Labelled photos from "risk_dataset_aug", an image-classification folder in YouYoungJeong/image_detecting. The possible labels are: risk level 0 safe, risk level 1 low, risk level 2 high.

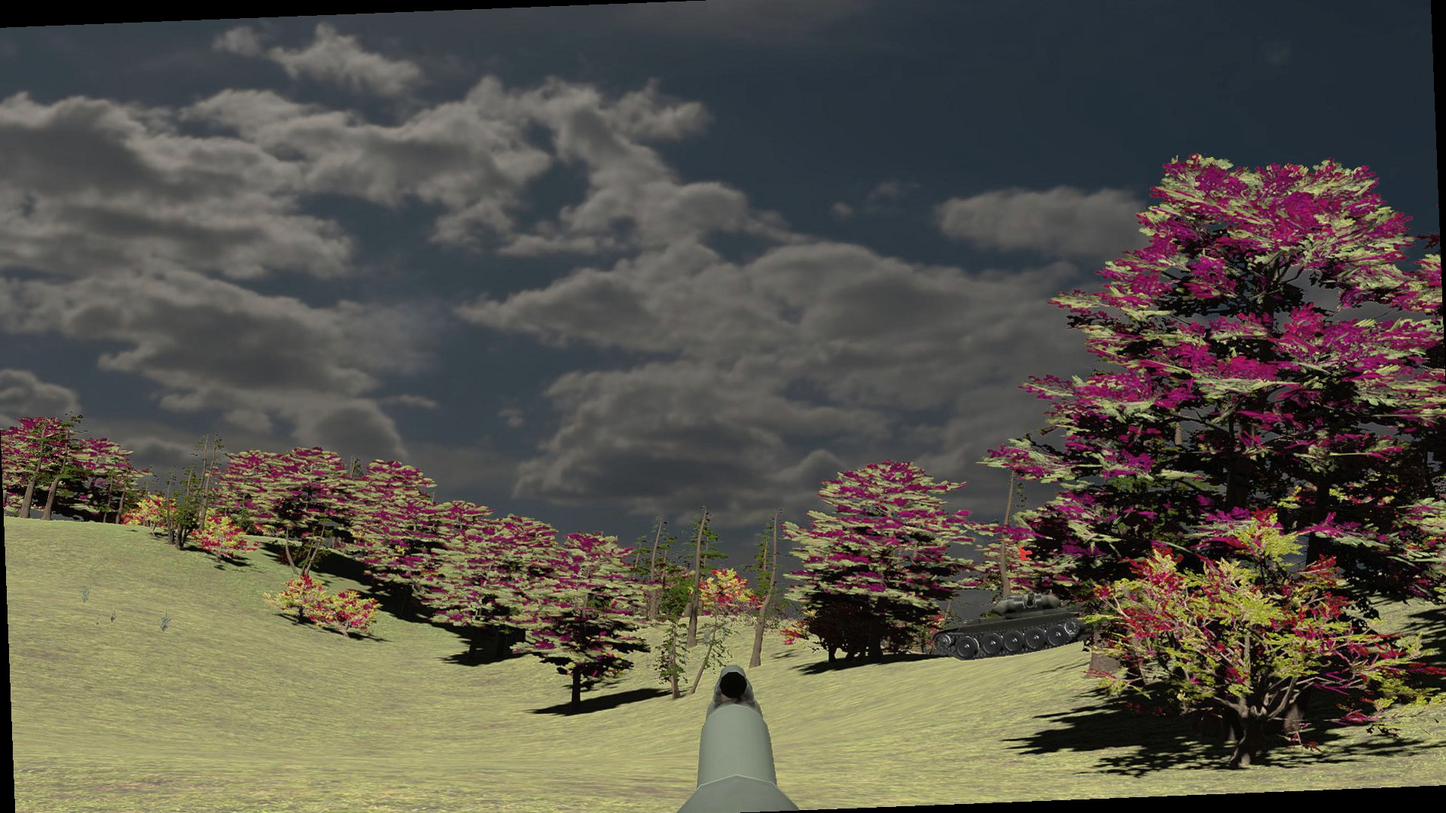
Label: risk level 2 high

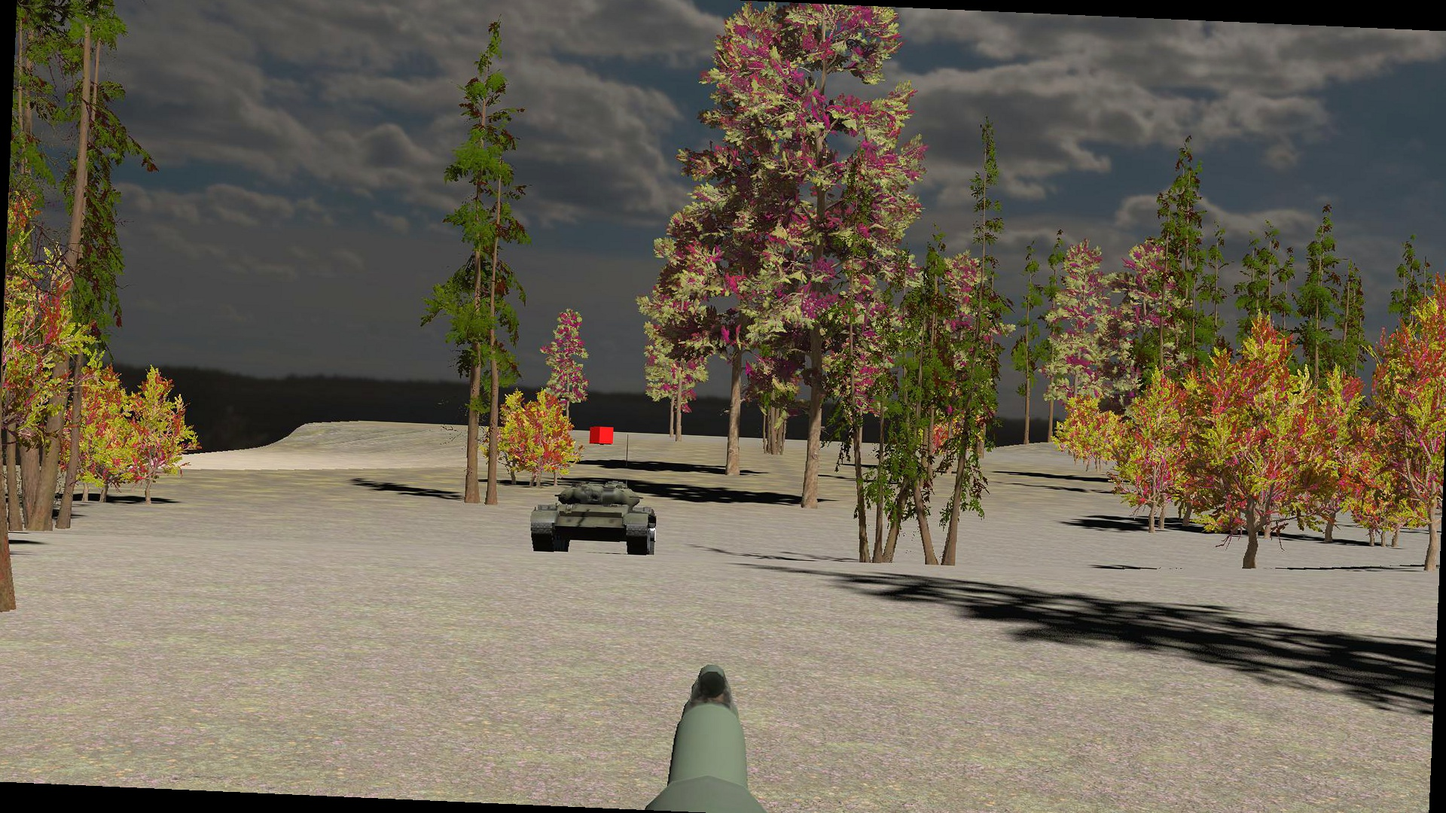
Label: risk level 2 high

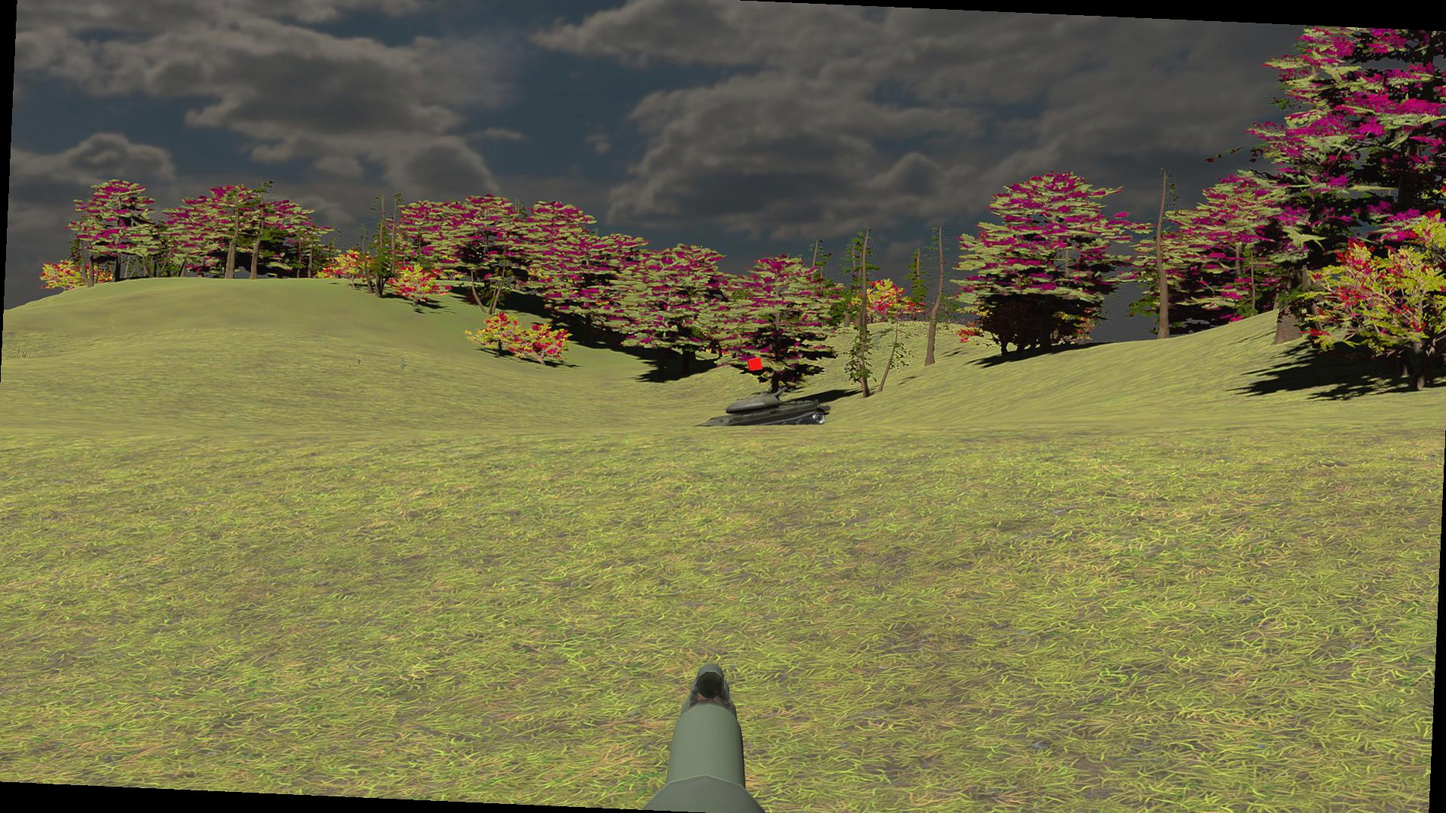
Label: risk level 0 safe

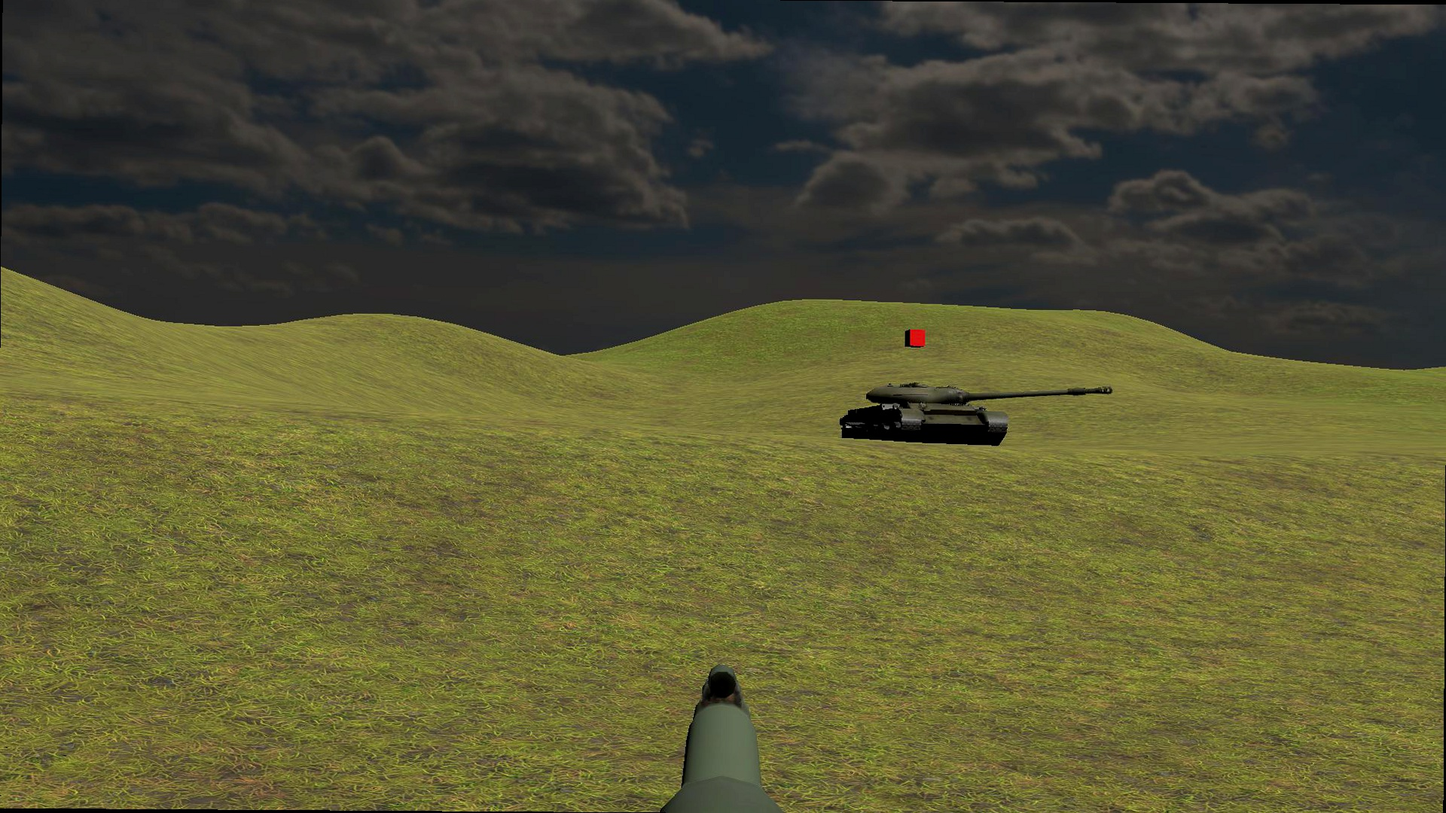
Label: risk level 1 low

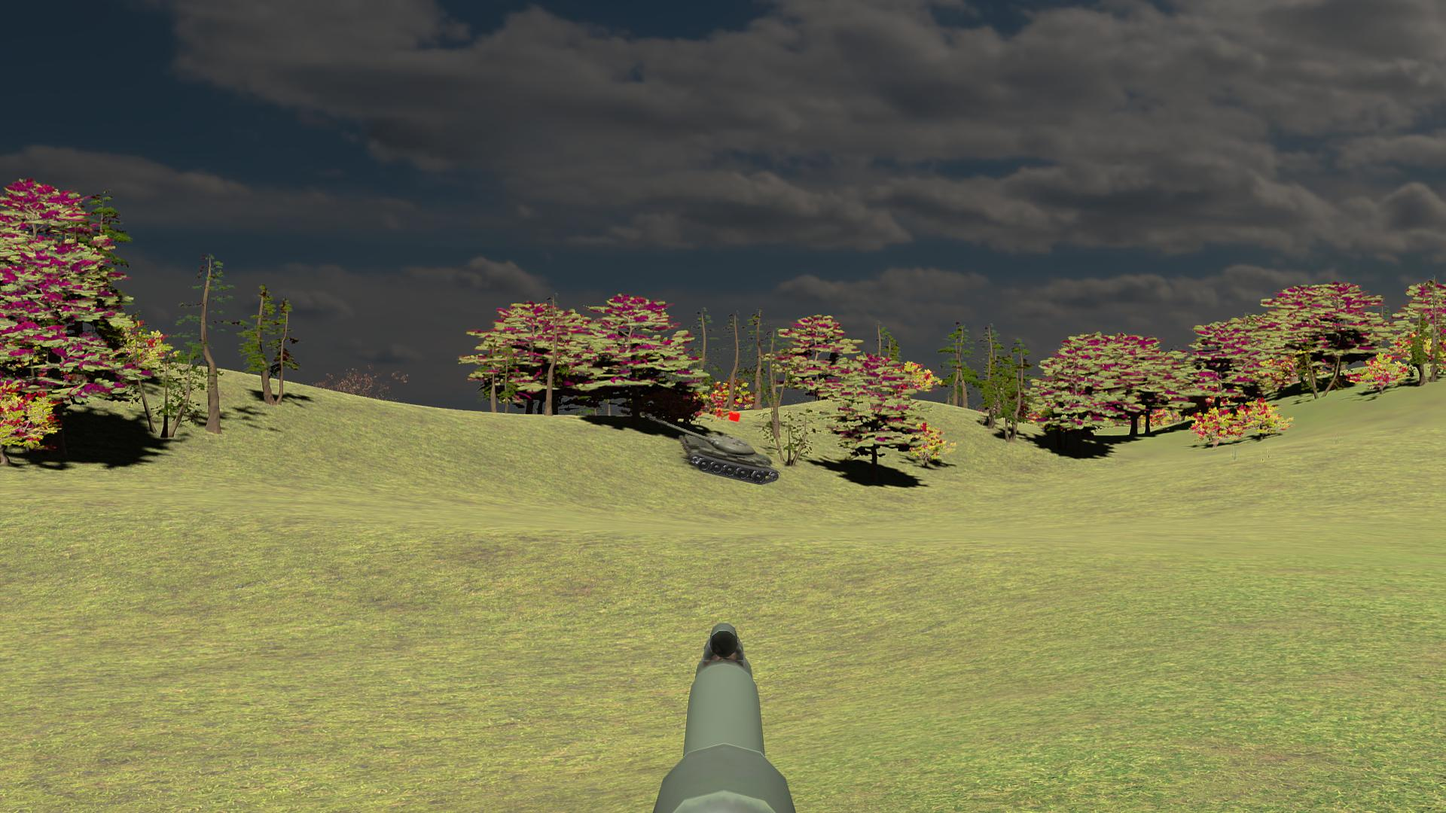
Label: risk level 1 low

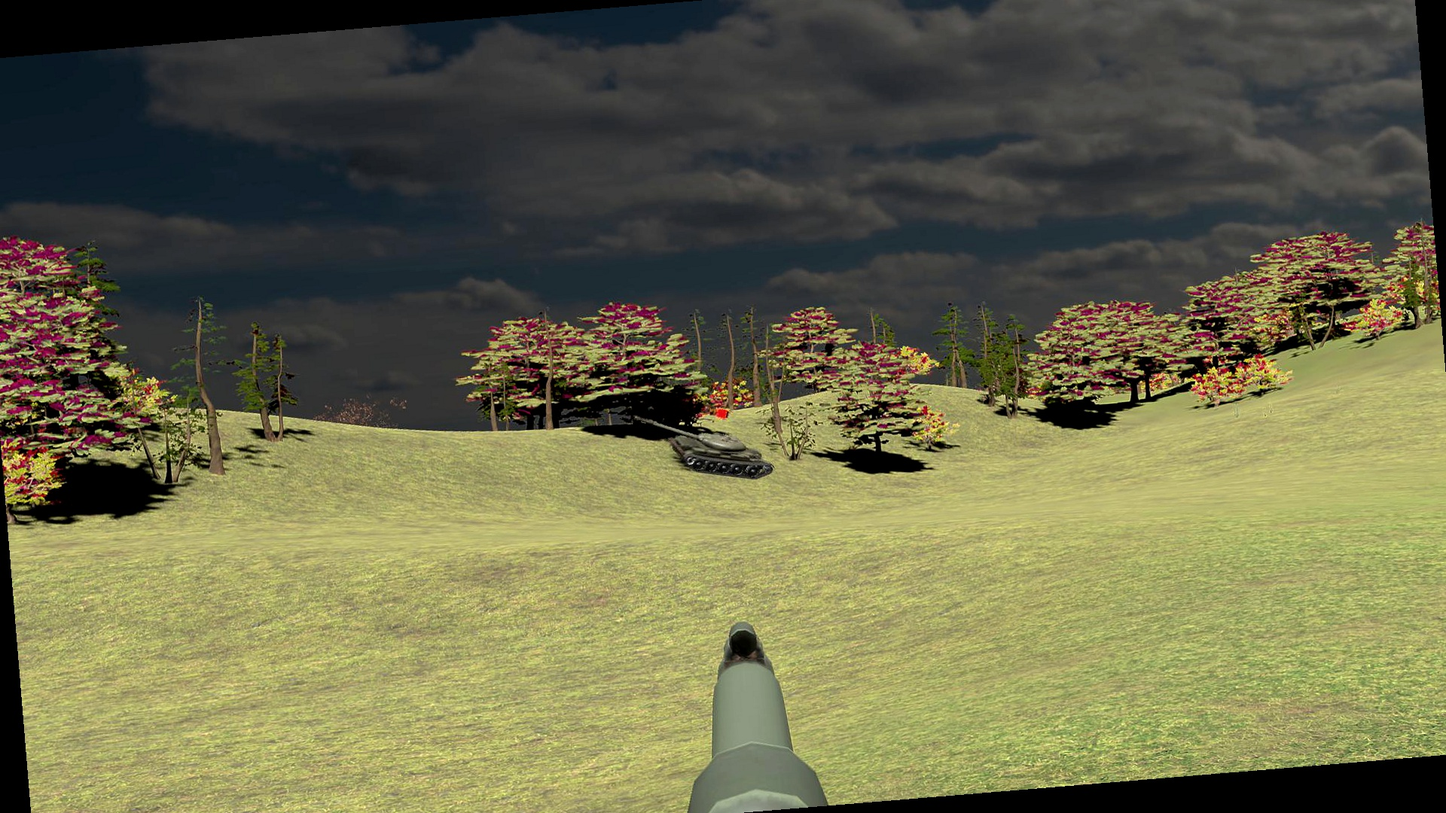
Label: risk level 1 low
